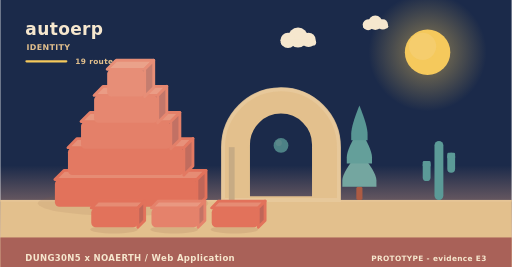
t = 0.00 s
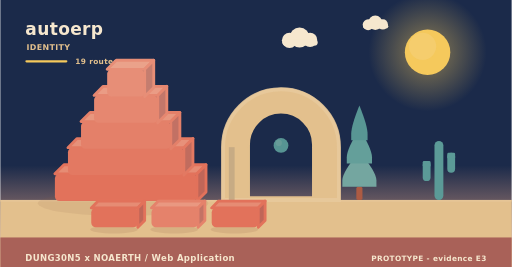
t = 2.02 s
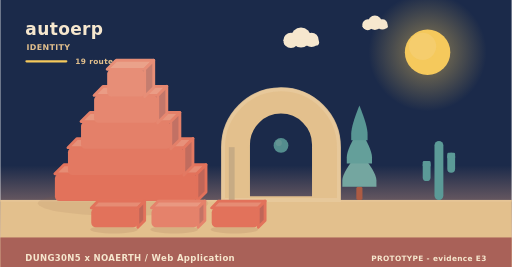
t = 3.90 s
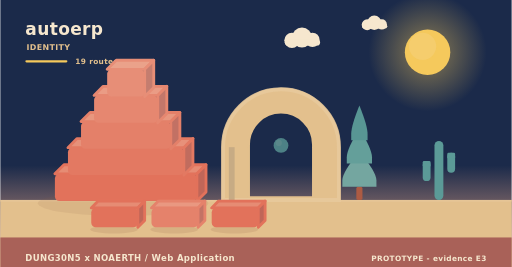
t = 5.20 s
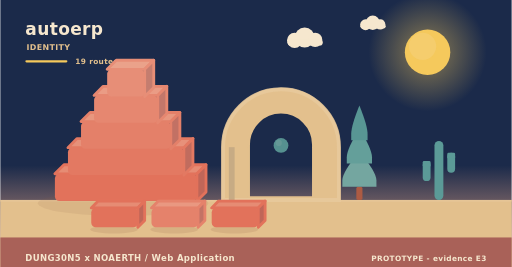
t = 8.75 s
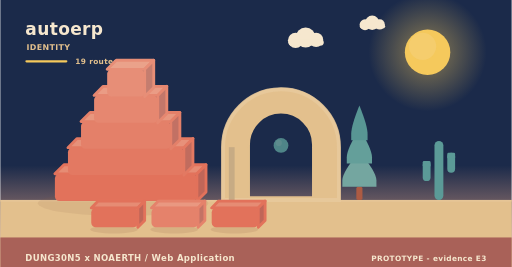
t = 10.00 s

The animated SVG that drew these frames (rendered in a browser with its animation timeline set to each time). Animation: 11 SMIL elements (animate=1,animateTransform=10); frames cover the first 10.00 s, repeats indefinitely.

<svg xmlns="http://www.w3.org/2000/svg" width="900" height="470" viewBox="0 0 900 470" role="img" aria-label="autoerp - identity"><linearGradient id="skyh" x1="0" y1="0" x2="0" y2="1"><stop offset="0" stop-color="#1b2a4a"/><stop offset="0.62" stop-color="#1b2a4a"/><stop offset="1" stop-color="#f3ad8a"/></linearGradient><rect width="900" height="470" fill="url(#skyh)"/><radialGradient id="sunh"><stop offset="0.35" stop-color="#f5c95c" stop-opacity="0.34"/><stop offset="1" stop-color="#f5c95c" stop-opacity="0"/></radialGradient><circle cx="752" cy="92" r="104" fill="url(#sunh)"/><circle cx="752" cy="92" r="40" fill="#f5c95c"/><circle cx="743.2" cy="81.6" r="24" fill="#f5d27e" opacity="0.5"/><g><circle cx="524" cy="66" r="17.64" fill="#f6e7ce"/><circle cx="506.36" cy="71.04" r="13.44" fill="#f6e7ce"/><circle cx="542.48" cy="70.2" r="12.6" fill="#f6e7ce"/><rect x="493.76" y="69.36" width="62.16" height="10.92" rx="5.46" fill="#f6e7ce"/><animateTransform attributeName="transform" type="translate" values="0 0;24 0;0 0" dur="36s" begin="0s" repeatCount="indefinite"/></g><g><circle cx="660" cy="40" r="12.6" fill="#f6e7ce"/><circle cx="647.4" cy="43.6" r="9.6" fill="#f6e7ce"/><circle cx="673.2" cy="43" r="9" fill="#f6e7ce"/><rect x="638.4" y="42.4" width="44.4" height="7.8" rx="3.9" fill="#f6e7ce"/><animateTransform attributeName="transform" type="translate" values="0 0;-18 0;0 0" dur="46s" begin="3s" repeatCount="indefinite"/></g><rect x="0" y="352" width="900" height="118" fill="#e3c08d"/><rect x="0" y="352" width="900" height="3" fill="#e6c596"/><text x="44" y="62" font-family="Verdana,DejaVu Sans,sans-serif" font-size="30" font-weight="700" letter-spacing="0.6" fill="#f6e7ce" text-anchor="start">autoerp</text><text x="46" y="88" font-family="Verdana,DejaVu Sans,sans-serif" font-size="14" font-weight="700" letter-spacing="0.6" fill="#e3c08d" text-anchor="start">IDENTITY</text><rect x="44" y="106" width="74" height="4" rx="2" fill="#f5c95c"/><text x="132" y="112" font-family="Verdana,DejaVu Sans,sans-serif" font-size="13" font-weight="700" letter-spacing="0.6" fill="#e3c08d" text-anchor="start">19 routes</text><ellipse cx="216" cy="358" rx="150" ry="22" fill="rgba(138,90,68,0.11)"/><g><path d="M96,306 L346,306 L362,290 L112,290 Z" fill="#e68c74" stroke="#e2725b" stroke-width="5" stroke-linejoin="round"/><path d="M346,306 L362,290 L362,338 L346,354 Z" fill="#c06658" stroke="#e2725b" stroke-width="5" stroke-linejoin="round"/><rect x="96" y="306" width="250" height="48" rx="8" fill="#e2725b"/><animateTransform attributeName="transform" type="translate" values="0 10;0 0" dur="0.9s" begin="0s" fill="freeze"/></g><g><path d="M119,260 L323,260 L339,244 L135,244 Z" fill="#e7917a" stroke="#e37962" stroke-width="5" stroke-linejoin="round"/><path d="M323,260 L339,244 L339,292 L323,308 Z" fill="#c16c5e" stroke="#e37962" stroke-width="5" stroke-linejoin="round"/><rect x="119" y="260" width="204" height="48" rx="8" fill="#e37962"/><animateTransform attributeName="transform" type="translate" values="0 10;0 0" dur="0.9s" begin="0.28s" fill="freeze"/></g><g><path d="M142,214 L300,214 L316,198 L158,198 Z" fill="#e8977f" stroke="#e48069" stroke-width="5" stroke-linejoin="round"/><path d="M300,214 L316,198 L316,246 L300,262 Z" fill="#c27164" stroke="#e48069" stroke-width="5" stroke-linejoin="round"/><rect x="142" y="214" width="158" height="48" rx="8" fill="#e48069"/><animateTransform attributeName="transform" type="translate" values="0 10;0 0" dur="0.9s" begin="0.56s" fill="freeze"/></g><g><path d="M165,168 L277,168 L293,152 L181,152 Z" fill="#ea9c85" stroke="#e68770" stroke-width="5" stroke-linejoin="round"/><path d="M277,168 L293,152 L293,200 L277,216 Z" fill="#c3776a" stroke="#e68770" stroke-width="5" stroke-linejoin="round"/><rect x="165" y="168" width="112" height="48" rx="8" fill="#e68770"/><animateTransform attributeName="transform" type="translate" values="0 10;0 0" dur="0.9s" begin="0.84s" fill="freeze"/></g><g><path d="M188,122 L254,122 L270,106 L204,106 Z" fill="#eaa28a" stroke="#e78e77" stroke-width="5" stroke-linejoin="round"/><path d="M254,122 L270,106 L270,154 L254,170 Z" fill="#c47d6f" stroke="#e78e77" stroke-width="5" stroke-linejoin="round"/><rect x="188" y="122" width="66" height="48" rx="8" fill="#e78e77"/><animateTransform attributeName="transform" type="translate" values="0 10;0 0" dur="0.9s" begin="1.12s" fill="freeze"/></g><path d="M392,352 L392,259.12 A102,102 0 0 1 596,259.12 L596,352 Z M436.88,348 L436.88,254.55 A57.12,57.12 0 0 1 551.12,254.55 L551.12,348 Z" fill="#e3c08d" fill-rule="evenodd" stroke="#e3c08d" stroke-width="5" stroke-linejoin="round"/><path d="M392,352 L392,259.12 A102,102 0 0 1 596,259.12 L596,352 Z" fill="none" stroke="#e8c99d" stroke-width="7" stroke-linecap="round" opacity="0.85"/><rect x="402.2" y="259.12" width="10.2" height="92.88" fill="#c7ab84"/><g><circle cx="494" cy="256" r="13" fill="#5b9a97"/><circle cx="490.1" cy="251.58" r="5.46" fill="#7aa9a2" opacity="0.55"/><animate attributeName="opacity" values="0.78;1;0.78" dur="5.2s" begin="0s" repeatCount="indefinite"/></g><rect x="626.6" y="328.64" width="10.8" height="23.36" rx="3" fill="#ac5b43"/><path d="M632,267.32 Q602,302.89 602,317.6 Q602,328.64 602,328.64 L662,328.64 Q662,328.64 662,317.6 Q662,302.89 632,267.32 Z" fill="#74a6a0"/><path d="M632,226.44 Q609.8,262.01 609.8,276.72 Q609.8,287.76 609.8,287.76 L654.2,287.76 Q654.2,287.76 654.2,276.72 Q654.2,262.01 632,226.44 Z" fill="#649f9a"/><path d="M632,185.56 Q617.6,221.13 617.6,235.84 Q617.6,246.88 617.6,246.88 L646.4,246.88 Q646.4,246.88 646.4,235.84 Q646.4,221.13 632,185.56 Z" fill="#589694"/><rect x="764.18" y="248" width="15.64" height="104" rx="7.82" fill="#5b9a97"/><rect x="743.48" y="283.36" width="13.8" height="35.36" rx="6.9" fill="#5b9a97"/><rect x="743.48" y="283.36" width="13.8" height="10.4" rx="2.3" fill="#5b9a97"/><rect x="786.72" y="268.8" width="13.8" height="35.36" rx="6.9" fill="#5b9a97"/><rect x="786.72" y="268.8" width="13.8" height="10.4" rx="2.3" fill="#5b9a97"/><ellipse cx="200" cy="404" rx="42" ry="7" fill="rgba(138,90,68,0.15)"/><g><path d="M160,366 L242,366 L254,354 L172,354 Z" fill="#e68c74" stroke="#e2725b" stroke-width="5" stroke-linejoin="round"/><path d="M242,366 L254,354 L254,388 L242,400 Z" fill="#c06658" stroke="#e2725b" stroke-width="5" stroke-linejoin="round"/><rect x="160" y="366" width="82" height="34" rx="8" fill="#e2725b"/><animateTransform attributeName="transform" type="translate" values="0 10;0 0" dur="0.7s" begin="0.8s" fill="freeze"/></g><ellipse cx="306" cy="404" rx="42" ry="7" fill="rgba(138,90,68,0.15)"/><g><path d="M266,366 L348,366 L360,354 L278,354 Z" fill="#e99881" stroke="#e5826b" stroke-width="5" stroke-linejoin="round"/><path d="M348,366 L360,354 L360,388 L348,400 Z" fill="#c37365" stroke="#e5826b" stroke-width="5" stroke-linejoin="round"/><rect x="266" y="366" width="82" height="34" rx="8" fill="#e5826b"/><animateTransform attributeName="transform" type="translate" values="0 10;0 0" dur="0.7s" begin="0.95s" fill="freeze"/></g><ellipse cx="412" cy="404" rx="42" ry="7" fill="rgba(138,90,68,0.15)"/><g><path d="M372,366 L454,366 L466,354 L384,354 Z" fill="#e68c74" stroke="#e2725b" stroke-width="5" stroke-linejoin="round"/><path d="M454,366 L466,354 L466,388 L454,400 Z" fill="#c06658" stroke="#e2725b" stroke-width="5" stroke-linejoin="round"/><rect x="372" y="366" width="82" height="34" rx="8" fill="#e2725b"/><animateTransform attributeName="transform" type="translate" values="0 10;0 0" dur="0.7s" begin="1.1s" fill="freeze"/></g><rect x="0" y="418" width="900" height="52" rx="0" fill="#a65c56" opacity="0.94"/><text x="44" y="460" font-family="Verdana,DejaVu Sans,sans-serif" font-size="15" font-weight="700" letter-spacing="0.6" fill="#f6e7ce" text-anchor="start">DUNG30N5 x NOAERTH  /  Web Application</text><text x="856" y="460" font-family="Verdana,DejaVu Sans,sans-serif" font-size="13" font-weight="700" letter-spacing="0.6" fill="#f6e7ce" text-anchor="end">PROTOTYPE  -  evidence E3</text></svg>
